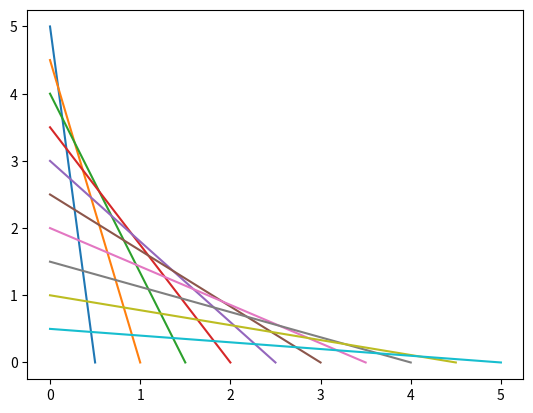

Recreate this plot in Python.
import numpy as np
import matplotlib.pyplot as plt

x = np.array([0.5, 1, 1.5, 2, 2.5, 3, 3.5, 4, 4.5, 5])
y = np.array([5, 4.5, 4, 3.5, 3, 2.5, 2, 1.5, 1, .5])
for a, b in zip(x, y):
    plt.plot([a, 0], [0, b])
plt.show()
